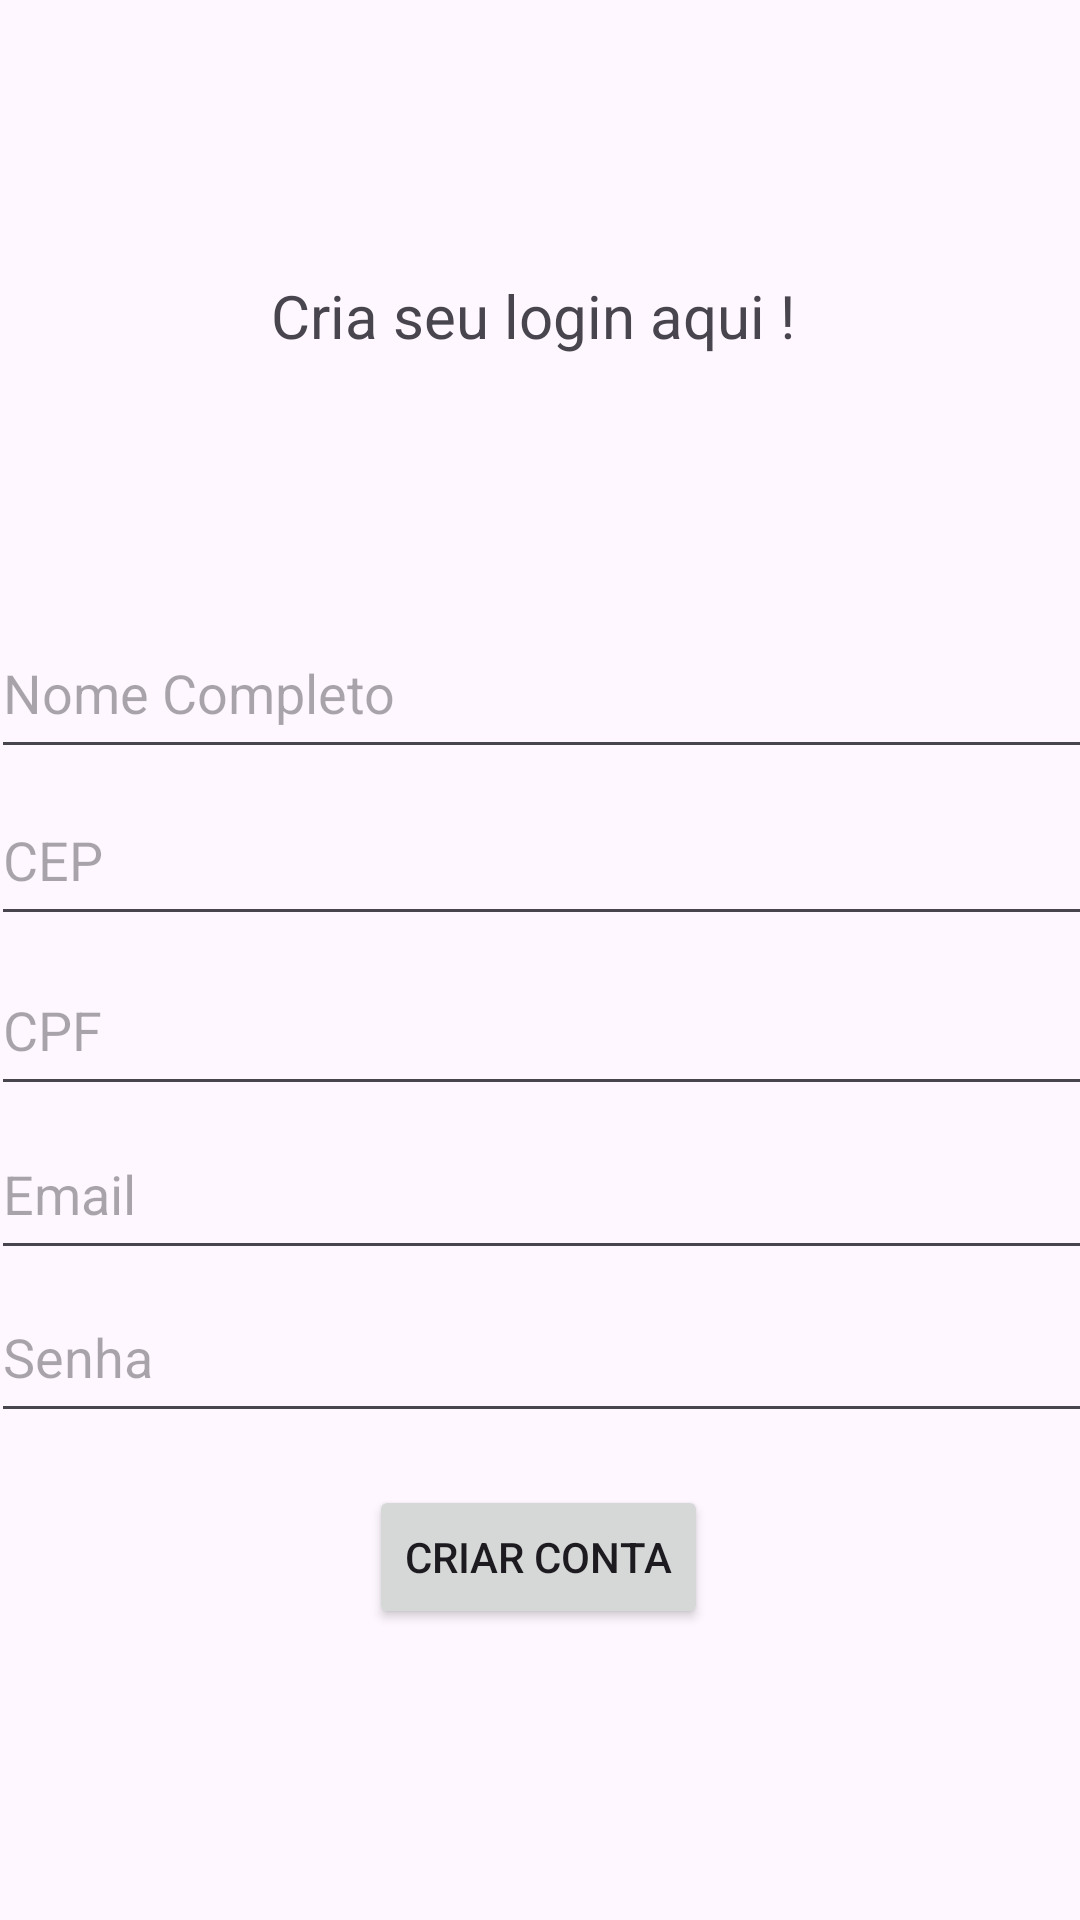

The Android layout XML behind this screen, and the referenced resources:
<!-- AndroidManifest.xml: application theme Theme.Pim_IV -->
<!-- res/layout/criar_conta.xml -->
<?xml version="1.0" encoding="utf-8"?>
<androidx.constraintlayout.widget.ConstraintLayout xmlns:android="http://schemas.android.com/apk/res/android"
    xmlns:app="http://schemas.android.com/apk/res-auto"
    xmlns:tools="http://schemas.android.com/tools"
    android:id="@+id/main"
    android:layout_width="match_parent"
    android:layout_height="match_parent"
    tools:context=".CriarContaActivity">

    <TextView
        android:id="@+id/TextViwBemVindo"
        android:layout_width="350dp"
        android:layout_height="50dp"
        android:gravity="center"
        android:text="Cria seu login aqui !"
        android:textSize="20sp"
        app:layout_constraintBottom_toBottomOf="parent"
        app:layout_constraintEnd_toEndOf="parent"
        app:layout_constraintHorizontal_bias="0.262"
        app:layout_constraintStart_toStartOf="parent"
        app:layout_constraintTop_toTopOf="parent"
        app:layout_constraintVertical_bias="0.136" />

    <EditText
        android:id="@+id/NovoCpf"
        android:layout_width="381dp"
        android:layout_height="54dp"
        android:hint="CPF"
        app:layout_constraintBottom_toBottomOf="parent"
        app:layout_constraintEnd_toEndOf="parent"
        app:layout_constraintHorizontal_bias="0.166"
        app:layout_constraintStart_toStartOf="parent"
        app:layout_constraintTop_toTopOf="parent"
        app:layout_constraintVertical_bias="0.537" />

    <EditText
        android:id="@+id/NovoSenha"
        android:layout_width="381dp"
        android:layout_height="54dp"
        android:hint="Senha"
        app:layout_constraintBottom_toBottomOf="parent"
        app:layout_constraintEnd_toEndOf="parent"
        app:layout_constraintHorizontal_bias="0.166"
        app:layout_constraintStart_toStartOf="parent"
        app:layout_constraintTop_toTopOf="parent"
        app:layout_constraintVertical_bias="0.723" />

    <EditText
        android:id="@+id/NovoCep"
        android:layout_width="381dp"
        android:layout_height="54dp"
        android:hint="CEP"
        app:layout_constraintBottom_toBottomOf="parent"
        app:layout_constraintEnd_toEndOf="parent"
        app:layout_constraintHorizontal_bias="0.166"
        app:layout_constraintStart_toStartOf="parent"
        app:layout_constraintTop_toTopOf="parent"
        app:layout_constraintVertical_bias="0.44" />

    <EditText
        android:id="@+id/NovoNome"
        android:layout_width="381dp"
        android:layout_height="54dp"
        android:hint="Nome Completo"
        app:layout_constraintBottom_toBottomOf="parent"
        app:layout_constraintEnd_toEndOf="parent"
        app:layout_constraintHorizontal_bias="0.166"
        app:layout_constraintStart_toStartOf="parent"
        app:layout_constraintTop_toTopOf="parent"
        app:layout_constraintVertical_bias="0.345" />

    <EditText
        android:id="@+id/NovoEmail"
        android:layout_width="381dp"
        android:layout_height="54dp"
        android:hint="Email"
        app:layout_constraintBottom_toBottomOf="parent"
        app:layout_constraintEnd_toEndOf="parent"
        app:layout_constraintHorizontal_bias="0.166"
        app:layout_constraintStart_toStartOf="parent"
        app:layout_constraintTop_toTopOf="parent"
        app:layout_constraintVertical_bias="0.63" />

    <Button
        android:id="@+id/CriarConta"
        android:layout_width="wrap_content"
        android:layout_height="wrap_content"
        android:onClick="Confirmar"
        android:text="Criar conta"
        app:layout_constraintBottom_toBottomOf="parent"
        app:layout_constraintEnd_toEndOf="parent"
        app:layout_constraintHorizontal_bias="0.498"
        app:layout_constraintStart_toStartOf="parent"
        app:layout_constraintTop_toTopOf="parent"
        app:layout_constraintVertical_bias="0.836" />

</androidx.constraintlayout.widget.ConstraintLayout>
<!-- resources referenced by this layout -->
<resources>
  <style name="Theme.Pim_IV" parent="Base.Theme.Pim_IV" />
  <style name="Base.Theme.Pim_IV" parent="Theme.Material3.DayNight.NoActionBar">
          
          
      </style>
</resources>
